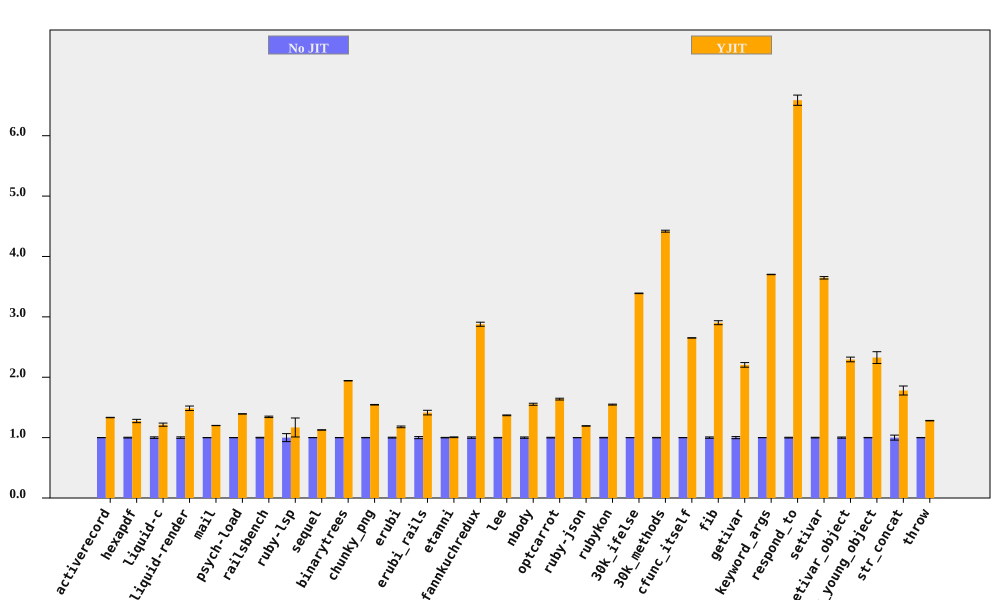

The file beside this chart, header and first rows:
bench, No JIT (ms), No JIT RSD, YJIT (ms), YJIT RSD, YJIT spd, YJIT spd RSD, % in YJIT
activerecord, 199.6, 0.1619, 149.8, 0.1842, 1.333, 0.2453, 94.75
hexapdf, 7880, 0.6448, 6179, 2.05, 1.275, 2.149, 90.95
liquid-c, 231.3, 1.266, 190.4, 1.742, 1.215, 2.154, 93.67
liquid-render, 549.8, 1.259, 370, 2.159, 1.486, 2.499, 88.83
mail, 452.5, 0.1191, 376.9, 0.1235, 1.2, 0.1715, 99.1
psych-load, 7382, 0.09629, 5300, 0.04007, 1.393, 0.1043, 99.99
railsbench, 7354, 0.5037, 5473, 0.7216, 1.344, 0.88, 93.79
ruby-lsp, 215.5, 6.619, 184.5, 11.7, 1.168, 13.44, 79.1
sequel, 226.7, 0.1149, 201.3, 0.1872, 1.127, 0.2196, 96.08
binarytrees, 1025, 0.1261, 527.9, 0.1327, 1.942, 0.183, 100
chunky_png, 2355, 0.2989, 1525, 0.114, 1.544, 0.3199, 100
erubi, 654.5, 0.6954, 555.6, 0.9421, 1.178, 1.171, 100
erubi_rails, 63.7, 1.727, 45.03, 2.073, 1.415, 2.699, 92.21
etanni, 1010, 0.3883, 1004, 0.4597, 1.006, 0.6017, 7.029
fannkuchredux, 5802, 1.154, 2016, 0.1903, 2.878, 1.169, 90.57
lee, 3071, 0.3509, 2243, 0.3023, 1.369, 0.4631, 99.97
nbody, 275.6, 1.084, 177.5, 0.06609, 1.553, 1.086, 100
optcarrot, 16424, 0.5565, 10028, 0.7031, 1.638, 0.8967, 96.78
ruby-json, 9912, 0.1392, 8305, 0.1939, 1.194, 0.2387, 99.37
rubykon, 32377, 0.4079, 20932, 0.3123, 1.547, 0.5137, 99.78
30k_ifelse, 6582, 0.133, 1942, 0.03843, 3.389, 0.1385, 99.99
30k_methods, 17207, 0.3511, 3894, 0.08692, 4.419, 0.3617, 100
cfunc_itself, 271.8, 0.07228, 102.5, 0.02003, 2.651, 0.075, 100
fib, 554.8, 1.134, 191.1, 0.006051, 2.903, 1.134, 100
getivar, 236.9, 1.731, 107.5, 0.007272, 2.205, 1.731, 95.53
keyword_args, 705.8, 0.05996, 190.7, 0.07326, 3.702, 0.09467, 100
respond_to, 690.7, 0.5881, 104.8, 1.143, 6.588, 1.286, 100
setivar, 182.5, 0.5567, 50.04, 0.01219, 3.647, 0.5569, 98.44
setivar_object, 291, 0.973, 126.8, 1.38, 2.294, 1.688, 95.07
setivar_young_object, 289.6, 0.2971, 124.5, 4.189, 2.325, 4.2, 95.26
str_concat, 207.2, 4.144, 116.4, 0.6405, 1.78, 4.193, 99.97
throw, 64.87, 0.2471, 50.65, 0.1567, 1.281, 0.2926, 64.81
